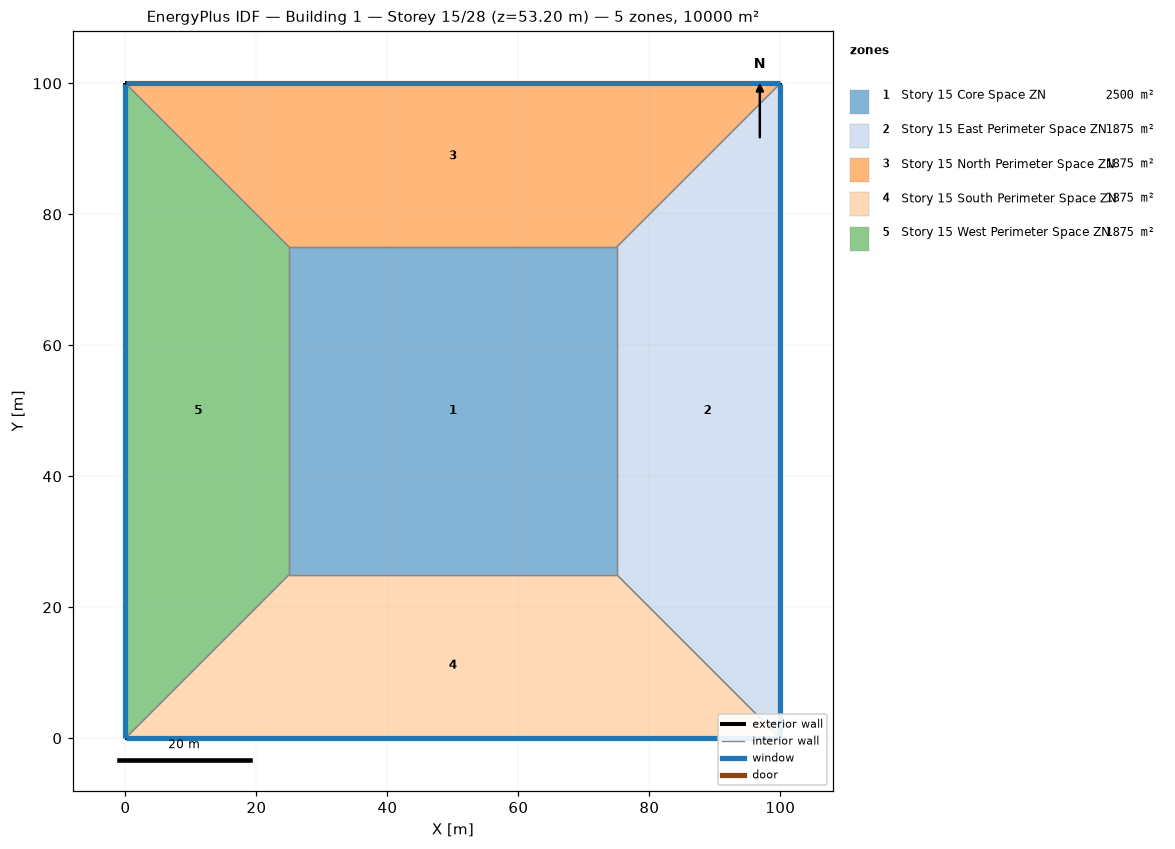
=== STOREY PLAN SPEC (per zone: floor XY polygon, exterior-wall plan segments, windows/doors) ===
zone 1: Story 15 Core Space ZN  (2500.0 m²)
  floor: (25.00, 25.00) (25.00, 75.00) (75.00, 75.00) (75.00, 25.00)
  interior walls: 4
zone 2: Story 15 East Perimeter Space ZN  (1875.0 m²)
  floor: (100.00, 100.00) (100.00, 0.00) (75.00, 25.00) (75.00, 75.00)
  exterior wall: (100.00, 0.00) – (100.00, 100.00)  [100.0 m]
    window: (100.00, 0.03) – (100.00, 99.97)  [95.0 m²]
  interior walls: 3
zone 3: Story 15 North Perimeter Space ZN  (1875.0 m²)
  floor: (0.00, 100.00) (100.00, 100.00) (75.00, 75.00) (25.00, 75.00)
  exterior wall: (100.00, 100.00) – (0.00, 100.00)  [100.0 m]
    window: (99.97, 100.00) – (0.03, 100.00)  [95.0 m²]
  interior walls: 3
zone 4: Story 15 South Perimeter Space ZN  (1875.0 m²)
  floor: (100.00, 0.00) (0.00, 0.00) (25.00, 25.00) (75.00, 25.00)
  exterior wall: (0.00, 0.00) – (100.00, 0.00)  [100.0 m]
    window: (0.03, 0.00) – (99.97, 0.00)  [95.0 m²]
  interior walls: 3
zone 5: Story 15 West Perimeter Space ZN  (1875.0 m²)
  floor: (0.00, 0.00) (0.00, 100.00) (25.00, 75.00) (25.00, 25.00)
  exterior wall: (0.00, 100.00) – (0.00, 0.00)  [100.0 m]
    window: (0.00, 99.97) – (0.00, 0.03)  [95.0 m²]
  interior walls: 3

=== DERIVED (storey summary) ===
Building: Building 1
Storey: 15 of 28  (floor level z = 53.20 m)
Storey gross floor area: 10000.0 m²
Zones on this storey: 5
  - Story 15 Core Space ZN: floor 2500.0 m²
  - Story 15 East Perimeter Space ZN: floor 1875.0 m²; exterior wall 100.0 m (380.0 m²); 1 window(s) 95.0 m²; WWR 25.0%
  - Story 15 North Perimeter Space ZN: floor 1875.0 m²; exterior wall 100.0 m (380.0 m²); 1 window(s) 95.0 m²; WWR 25.0%
  - Story 15 South Perimeter Space ZN: floor 1875.0 m²; exterior wall 100.0 m (380.0 m²); 1 window(s) 95.0 m²; WWR 25.0%
  - Story 15 West Perimeter Space ZN: floor 1875.0 m²; exterior wall 100.0 m (380.0 m²); 1 window(s) 95.0 m²; WWR 25.0%
Zone adjacency (shared interzone walls):
  - Story 15 Core Space ZN ↔ Story 15 East Perimeter Space ZN
  - Story 15 Core Space ZN ↔ Story 15 North Perimeter Space ZN
  - Story 15 Core Space ZN ↔ Story 15 South Perimeter Space ZN
  - Story 15 Core Space ZN ↔ Story 15 West Perimeter Space ZN
  - Story 15 East Perimeter Space ZN ↔ Story 15 North Perimeter Space ZN
  - Story 15 East Perimeter Space ZN ↔ Story 15 South Perimeter Space ZN
  - Story 15 North Perimeter Space ZN ↔ Story 15 West Perimeter Space ZN
  - Story 15 South Perimeter Space ZN ↔ Story 15 West Perimeter Space ZN